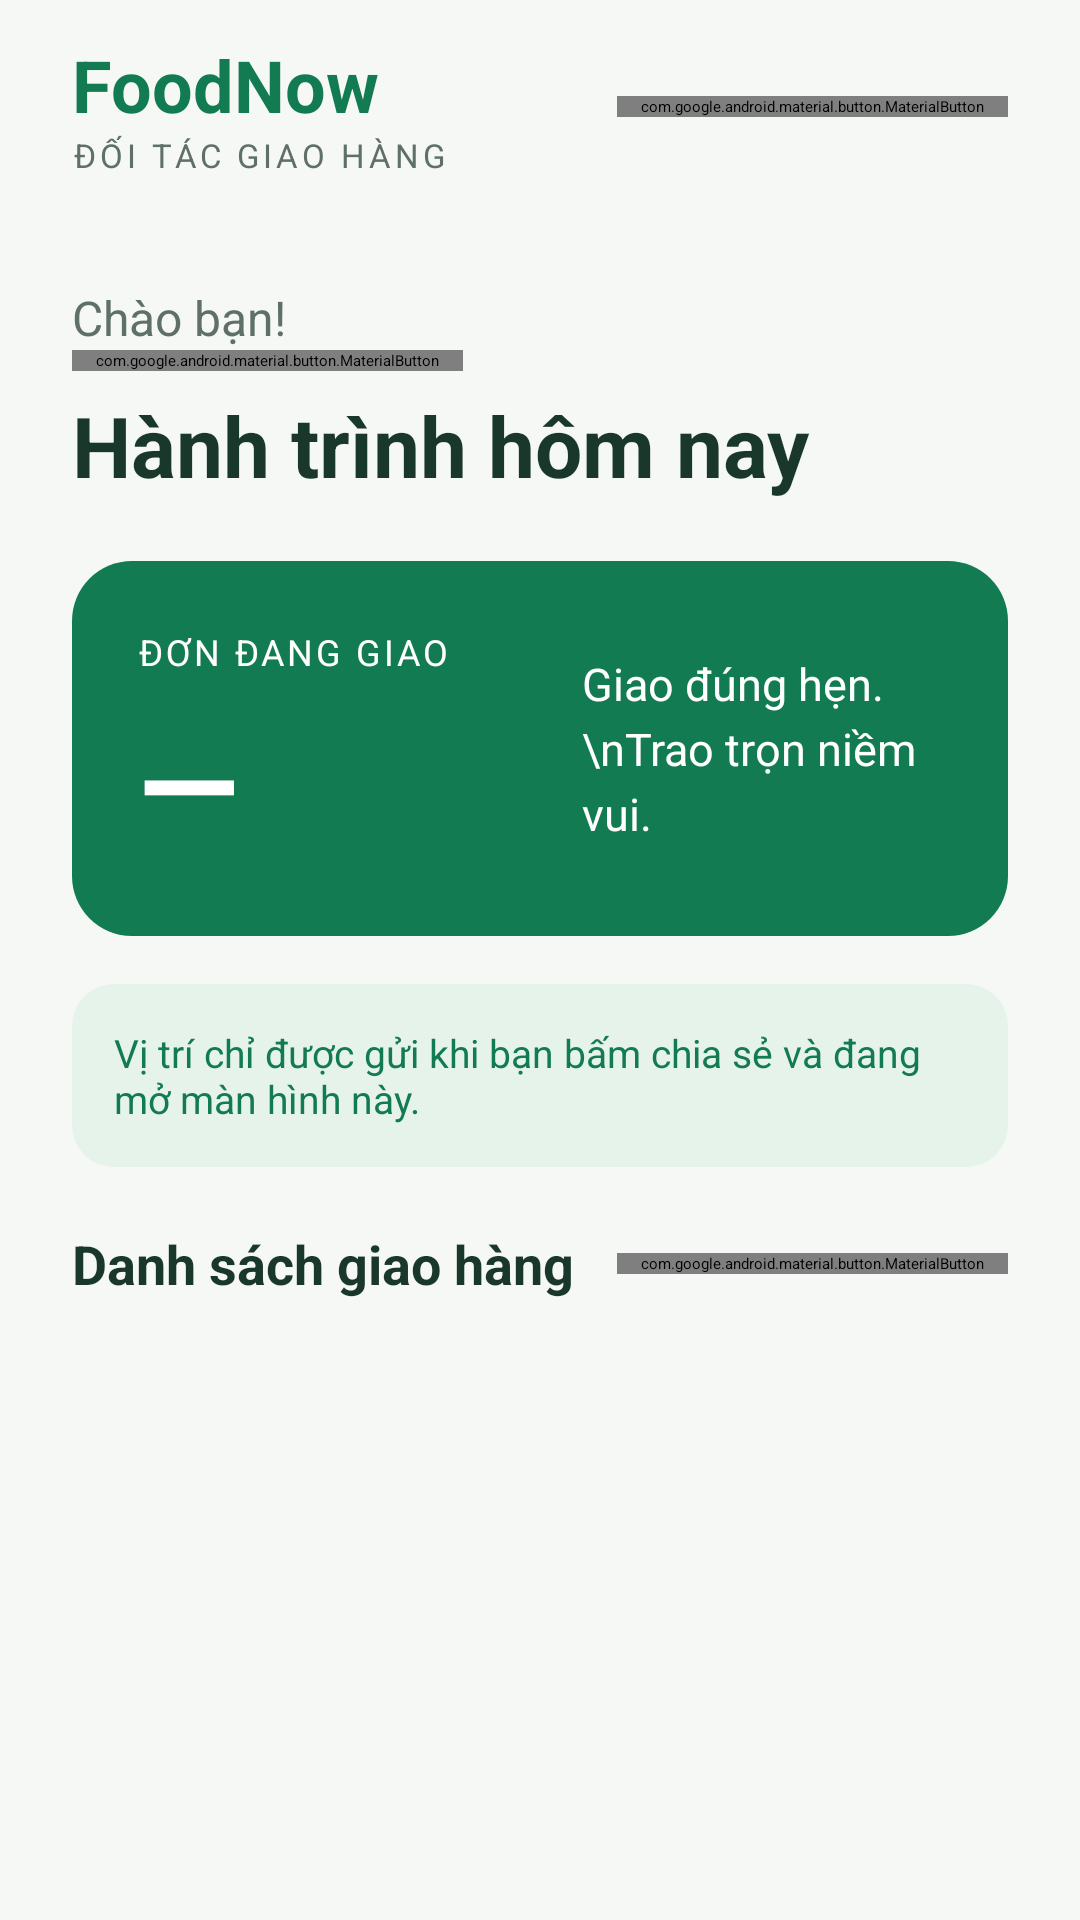

The Android layout XML behind this screen, and the referenced resources:
<!-- AndroidManifest.xml: application theme Theme.Project1 -->
<!-- res/layout/activity_delivery.xml -->
<LinearLayout xmlns:android="http://schemas.android.com/apk/res/android" android:id="@+id/main" android:layout_width="match_parent" android:layout_height="match_parent" android:orientation="vertical" android:background="@color/surface">
    <LinearLayout android:layout_width="match_parent" android:layout_height="wrap_content" android:orientation="horizontal" android:gravity="center_vertical" android:paddingHorizontal="24dp" android:paddingVertical="12dp">
        <LinearLayout android:layout_width="0dp" android:layout_weight="1" android:layout_height="wrap_content" android:orientation="vertical">
            <TextView android:layout_width="wrap_content" android:layout_height="wrap_content" android:text="FoodNow" android:textSize="24sp" android:textStyle="bold" android:textColor="@color/green" />
            <TextView android:layout_width="wrap_content" android:layout_height="wrap_content" android:text="ĐỐI TÁC GIAO HÀNG" android:textSize="11sp" android:letterSpacing="0.12" android:textColor="@color/muted" />
        </LinearLayout>
        <com.google.android.material.button.MaterialButton android:id="@+id/deliveryExit" style="@style/Widget.MaterialComponents.Button.TextButton" android:layout_width="wrap_content" android:layout_height="wrap_content" android:text="Đăng xuất" android:textColor="@color/muted" />
    </LinearLayout>
    <androidx.core.widget.NestedScrollView android:layout_width="match_parent" android:layout_height="0dp" android:layout_weight="1" android:fillViewport="true">
        <LinearLayout android:layout_width="match_parent" android:layout_height="wrap_content" android:orientation="vertical" android:padding="24dp">
            <TextView android:id="@+id/deliveryGreeting" android:layout_width="match_parent" android:layout_height="wrap_content" android:text="Chào bạn!" android:textSize="16sp" android:textColor="@color/muted" />
            <com.google.android.material.button.MaterialButton android:id="@+id/deliveryChangePassword" style="@style/Widget.MaterialComponents.Button.TextButton" android:layout_width="wrap_content" android:layout_height="wrap_content" android:text="Đổi mật khẩu" android:textColor="@color/green" />
            <TextView android:layout_width="match_parent" android:layout_height="wrap_content" android:layout_marginTop="6dp" android:layout_marginBottom="20dp" android:text="Hành trình hôm nay" android:textSize="28sp" android:textStyle="bold" android:textColor="@color/ink" />
            <LinearLayout android:layout_width="match_parent" android:layout_height="wrap_content" android:orientation="horizontal" android:padding="22dp" android:gravity="center_vertical" android:background="@drawable/bg_basket">
                <LinearLayout android:layout_width="0dp" android:layout_weight="1" android:layout_height="wrap_content" android:orientation="vertical">
                    <TextView android:layout_width="wrap_content" android:layout_height="wrap_content" android:text="ĐƠN ĐANG GIAO" android:textSize="12sp" android:letterSpacing="0.08" android:textColor="@android:color/white" />
                    <TextView android:id="@+id/deliveryCount" android:layout_width="wrap_content" android:layout_height="wrap_content" android:layout_marginTop="6dp" android:text="—" android:textSize="44sp" android:textStyle="bold" android:textColor="@android:color/white" />
                </LinearLayout>
                <TextView android:layout_width="120dp" android:layout_height="wrap_content" android:text="Giao đúng hẹn.\nTrao trọn niềm vui." android:textSize="15sp" android:lineSpacingExtra="4dp" android:textColor="@android:color/white" />
            </LinearLayout>
            <TextView android:layout_width="match_parent" android:layout_height="wrap_content" android:layout_marginTop="16dp" android:padding="14dp" android:background="@drawable/bg_soft" android:text="Vị trí chỉ được gửi khi bạn bấm chia sẻ và đang mở màn hình này." android:textSize="13sp" android:textColor="@color/green" />
            <LinearLayout android:layout_width="match_parent" android:layout_height="wrap_content" android:layout_marginTop="20dp" android:gravity="center_vertical" android:orientation="horizontal">
                <TextView android:layout_width="0dp" android:layout_weight="1" android:layout_height="wrap_content" android:text="Danh sách giao hàng" android:textStyle="bold" android:textSize="18sp" android:textColor="@color/ink" />
                <com.google.android.material.button.MaterialButton android:id="@+id/deliveryRefresh" style="@style/Widget.MaterialComponents.Button.TextButton" android:layout_width="wrap_content" android:layout_height="wrap_content" android:text="Cập nhật" android:textColor="@color/green" />
            </LinearLayout>
            <ProgressBar android:id="@+id/deliveryProgress" style="?android:attr/progressBarStyleHorizontal" android:layout_width="match_parent" android:layout_height="4dp" android:indeterminate="true" android:visibility="gone" />
            <TextView android:id="@+id/deliveryError" android:layout_width="match_parent" android:layout_height="wrap_content" android:paddingVertical="12dp" android:textColor="@color/ink" android:visibility="gone" />
            <LinearLayout android:id="@+id/deliveryEmpty" android:layout_width="match_parent" android:layout_height="wrap_content" android:layout_marginTop="12dp" android:orientation="vertical" android:gravity="center" android:padding="28dp" android:background="@drawable/bg_card" android:visibility="gone">
                <ImageView android:layout_width="64dp" android:layout_height="64dp" android:padding="14dp" android:background="@drawable/bg_soft" android:src="@drawable/icon_order" android:contentDescription="@null" android:importantForAccessibility="no" />
                <TextView android:layout_width="match_parent" android:layout_height="wrap_content" android:layout_marginTop="20dp" android:text="Bạn đã sẵn sàng!" android:gravity="center" android:textSize="21sp" android:textStyle="bold" android:textColor="@color/ink" />
                <TextView android:layout_width="match_parent" android:layout_height="wrap_content" android:layout_marginTop="10dp" android:text="Chưa có đơn đang giao.\nCác đơn được chuyển sang trạng thái đang giao sẽ xuất hiện tại đây." android:gravity="center" android:textSize="14sp" android:lineSpacingExtra="4dp" android:textColor="@color/muted" />
            </LinearLayout>
            <LinearLayout android:id="@+id/deliveryOrders" android:layout_width="match_parent" android:layout_height="wrap_content" android:orientation="vertical" />
        </LinearLayout>
    </androidx.core.widget.NestedScrollView>
</LinearLayout>
<!-- resources referenced by this layout -->
<resources>
  <color name="green">#137B51</color>
  <color name="ink">#19382B</color>
  <color name="muted">#5E7067</color>
  <color name="surface">#F5F8F5</color>
  <!-- drawable bg_basket (drawable) -->
  <shape xmlns:android="http://schemas.android.com/apk/res/android"><solid android:color="@color/green"/><corners android:radius="20dp"/></shape>
  <!-- drawable bg_card (drawable) -->
  <shape xmlns:android="http://schemas.android.com/apk/res/android"><solid android:color="@android:color/white"/><corners android:radius="20dp"/><stroke android:width="1dp" android:color="@color/line"/></shape>
  <!-- drawable bg_soft (drawable) -->
  <shape xmlns:android="http://schemas.android.com/apk/res/android"><solid android:color="@color/soft_green"/><corners android:radius="14dp"/></shape>
  <style name="Theme.Project1" parent="Base.Theme.Project1" />
  <color name="line">#DFE8E1</color>
  <color name="soft_green">#E5F3EA</color>
  <style name="Base.Theme.Project1" parent="Theme.MaterialComponents.Light.NoActionBar">
  <item name="colorPrimary">@color/green</item><item name="colorPrimaryVariant">@color/green</item><item name="colorSecondary">@color/green</item>
  <item name="android:fontFamily">sans-serif</item><item name="android:textColorPrimary">@color/ink</item><item name="android:textColorSecondary">@color/muted</item>
  <item name="android:windowLightStatusBar">true</item>
  <item name="android:statusBarColor">@color/surface</item><item name="android:navigationBarColor">@color/ink</item><item name="android:windowBackground">@color/surface</item>
  <item name="materialButtonStyle">@style/FoodNow.Button</item><item name="editTextStyle">@style/FoodNow.Input</item>
  <item name="toolbarStyle">@style/FoodNow.Toolbar</item>
  </style>
  <style name="FoodNow.Button" parent="Widget.MaterialComponents.Button">
  <item name="cornerRadius">16dp</item><item name="android:minHeight">54dp</item><item name="android:textAllCaps">false</item><item name="android:textSize">15sp</item><item name="android:letterSpacing">0</item><item name="android:fontFamily">sans-serif-medium</item><item name="android:stateListAnimator">@null</item><item name="android:elevation">0dp</item><item name="android:insetTop">4dp</item><item name="android:insetBottom">4dp</item>
  </style>
  <style name="FoodNow.Input" parent="Widget.AppCompat.EditText">
  <item name="android:background">@drawable/bg_input</item><item name="backgroundTint">@null</item><item name="android:backgroundTint">@null</item><item name="android:padding">16dp</item><item name="android:minHeight">56dp</item><item name="android:textSize">16sp</item><item name="android:textColor">@color/ink</item><item name="android:textColorHint">@color/muted</item>
  </style>
  <style name="FoodNow.Toolbar" parent="Widget.MaterialComponents.Toolbar">
  <item name="android:background">@color/surface</item><item name="titleTextColor">@color/ink</item><item name="titleTextAppearance">@style/FoodNow.ToolbarTitle</item>
  </style>
  <!-- drawable bg_input (drawable) -->
  <selector xmlns:android="http://schemas.android.com/apk/res/android">
  <item android:state_focused="true"><shape><solid android:color="#FFFFFF"/><corners android:radius="14dp"/><stroke android:width="2dp" android:color="@color/green"/></shape></item>
  <item><shape><solid android:color="#FFFFFF"/><corners android:radius="14dp"/><stroke android:width="1dp" android:color="@color/line"/></shape></item></selector>
  <style name="FoodNow.ToolbarTitle" parent="TextAppearance.MaterialComponents.Headline6"><item name="android:fontFamily">sans-serif-medium</item><item name="android:textSize">20sp</item></style>
</resources>
